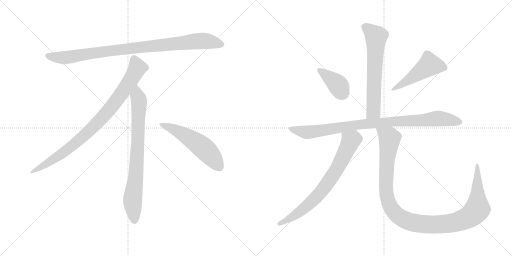
t = 0.00 s
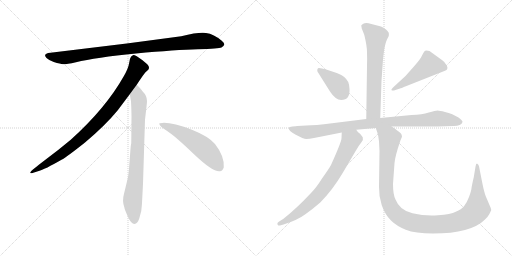
t = 1.73 s
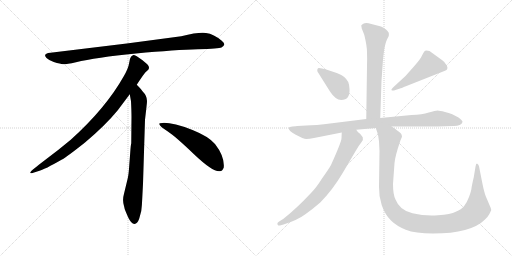
t = 3.46 s
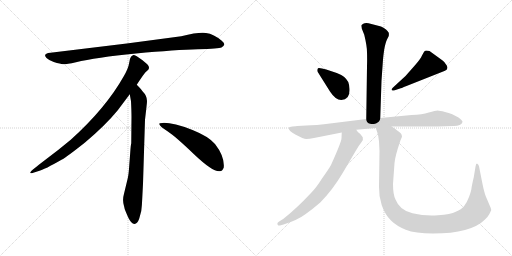
t = 5.19 s
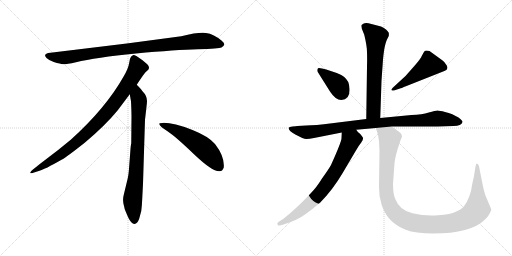
t = 6.92 s
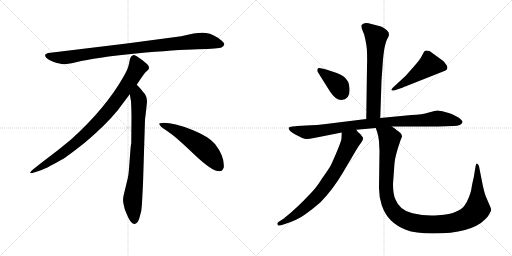
t = 8.65 s

The animated SVG that drew these frames (rendered in a browser with its animation timeline set to each time). Animation: 10 CSS @keyframes rules; one cycle of 8.65 s.

<svg version="1.1" viewBox="0 0 2048 1024" xmlns="http://www.w3.org/2000/svg">
  <g stroke="lightgray" stroke-dasharray="1,1" stroke-width="1" transform="scale(4, 4)">
    <line x1="0" y1="0" x2="256" y2="256"></line>
    <line x1="256" y1="0" x2="0" y2="256"></line>
    <line x1="128" y1="0" x2="128" y2="256"></line>
    <line x1="0" y1="128" x2="256" y2="128"></line>
    <line x1="256" y1="0" x2="512" y2="256"></line>
    <line x1="512" y1="0" x2="256" y2="256"></line>
    <line x1="384" y1="0" x2="384" y2="256"></line>
    <line x1="256" y1="128" x2="512" y2="128"></line>
  </g>
<g transform="scale(1, -1) translate(0, -850)">
   <style type="text/css">
    @keyframes keyframes0 {
      from {
       stroke: black;
       stroke-dashoffset: 952;
       stroke-width: 128;
       }
       76% {
       animation-timing-function: step-end;
       stroke: black;
       stroke-dashoffset: 0;
       stroke-width: 128;
       }
       to {
       stroke: black;
       stroke-width: 1024;
       }
       }
       #make-me-a-hanzi-animation-0 {
         animation: keyframes0 1.024740s both;
         animation-delay: 0.000000s;
         animation-timing-function: linear;
       }
    @keyframes keyframes1 {
      from {
       stroke: black;
       stroke-dashoffset: 897;
       stroke-width: 128;
       }
       74% {
       animation-timing-function: step-end;
       stroke: black;
       stroke-dashoffset: 0;
       stroke-width: 128;
       }
       to {
       stroke: black;
       stroke-width: 1024;
       }
       }
       #make-me-a-hanzi-animation-1 {
         animation: keyframes1 0.979980s both;
         animation-delay: 1.024740s;
         animation-timing-function: linear;
       }
    @keyframes keyframes2 {
      from {
       stroke: black;
       stroke-dashoffset: 792;
       stroke-width: 128;
       }
       72% {
       animation-timing-function: step-end;
       stroke: black;
       stroke-dashoffset: 0;
       stroke-width: 128;
       }
       to {
       stroke: black;
       stroke-width: 1024;
       }
       }
       #make-me-a-hanzi-animation-2 {
         animation: keyframes2 0.894531s both;
         animation-delay: 2.004720s;
         animation-timing-function: linear;
       }
    @keyframes keyframes3 {
      from {
       stroke: black;
       stroke-dashoffset: 548;
       stroke-width: 128;
       }
       64% {
       animation-timing-function: step-end;
       stroke: black;
       stroke-dashoffset: 0;
       stroke-width: 128;
       }
       to {
       stroke: black;
       stroke-width: 1024;
       }
       }
       #make-me-a-hanzi-animation-3 {
         animation: keyframes3 0.695964s both;
         animation-delay: 2.899251s;
         animation-timing-function: linear;
       }
    @keyframes keyframes4 {
      from {
       stroke: black;
       stroke-dashoffset: 651;
       stroke-width: 128;
       }
       68% {
       animation-timing-function: step-end;
       stroke: black;
       stroke-dashoffset: 0;
       stroke-width: 128;
       }
       to {
       stroke: black;
       stroke-width: 1024;
       }
       }
       #make-me-a-hanzi-animation-4 {
         animation: keyframes4 0.779785s both;
         animation-delay: 3.595215s;
         animation-timing-function: linear;
       }
    @keyframes keyframes5 {
      from {
       stroke: black;
       stroke-dashoffset: 389;
       stroke-width: 128;
       }
       56% {
       animation-timing-function: step-end;
       stroke: black;
       stroke-dashoffset: 0;
       stroke-width: 128;
       }
       to {
       stroke: black;
       stroke-width: 1024;
       }
       }
       #make-me-a-hanzi-animation-5 {
         animation: keyframes5 0.566569s both;
         animation-delay: 4.375000s;
         animation-timing-function: linear;
       }
    @keyframes keyframes6 {
      from {
       stroke: black;
       stroke-dashoffset: 492;
       stroke-width: 128;
       }
       62% {
       animation-timing-function: step-end;
       stroke: black;
       stroke-dashoffset: 0;
       stroke-width: 128;
       }
       to {
       stroke: black;
       stroke-width: 1024;
       }
       }
       #make-me-a-hanzi-animation-6 {
         animation: keyframes6 0.650391s both;
         animation-delay: 4.941569s;
         animation-timing-function: linear;
       }
    @keyframes keyframes7 {
      from {
       stroke: black;
       stroke-dashoffset: 940;
       stroke-width: 128;
       }
       75% {
       animation-timing-function: step-end;
       stroke: black;
       stroke-dashoffset: 0;
       stroke-width: 128;
       }
       to {
       stroke: black;
       stroke-width: 1024;
       }
       }
       #make-me-a-hanzi-animation-7 {
         animation: keyframes7 1.014974s both;
         animation-delay: 5.591960s;
         animation-timing-function: linear;
       }
    @keyframes keyframes8 {
      from {
       stroke: black;
       stroke-dashoffset: 743;
       stroke-width: 128;
       }
       71% {
       animation-timing-function: step-end;
       stroke: black;
       stroke-dashoffset: 0;
       stroke-width: 128;
       }
       to {
       stroke: black;
       stroke-width: 1024;
       }
       }
       #make-me-a-hanzi-animation-8 {
         animation: keyframes8 0.854655s both;
         animation-delay: 6.606934s;
         animation-timing-function: linear;
       }
    @keyframes keyframes9 {
      from {
       stroke: black;
       stroke-dashoffset: 1157;
       stroke-width: 128;
       }
       79% {
       animation-timing-function: step-end;
       stroke: black;
       stroke-dashoffset: 0;
       stroke-width: 128;
       }
       to {
       stroke: black;
       stroke-width: 1024;
       }
       }
       #make-me-a-hanzi-animation-9 {
         animation: keyframes9 1.191569s both;
         animation-delay: 7.461589s;
         animation-timing-function: linear;
       }
</style>
<path d="M 725.0 705.5 L 507.0 676.5 L 202.0 639.5 Q 169.0 636.5 186.0 618.5 Q 194.0 611.5 215.0 602.5 Q 243.0 594.5 252.0 593.5 Q 262.0 592.5 304.0 601.5 Q 382.0 620.5 544.0 636.5 Q 706.0 651.5 791.0 653.5 Q 876.0 655.5 886.0 660.5 Q 908.0 670.5 887.0 687.5 Q 855.0 714.5 824.0 718.5 Q 794.0 722.5 725.0 705.5 Z" fill="lightgray"></path> 
<path d="M 547.0 511.5 Q 575.0 554.5 582.0 561.5 L 593.0 571.5 Q 596.0 574.5 596.0 580.5 Q 596.0 585.5 589.0 593.5 Q 571.0 610.5 547.0 625.5 Q 536.0 630.5 532.0 629.5 L 527.0 626.5 Q 525.0 625.5 523.0 621.5 Q 521.0 616.5 520.0 615.5 L 516.0 595.5 Q 513.0 576.5 495.0 545.5 Q 423.0 417.5 283.0 291.5 Q 234.0 250.5 179.0 209.5 Q 125.0 168.5 123.0 163.5 Q 116.0 153.5 133.0 159.5 L 158.0 167.5 Q 178.0 172.5 246.0 211.5 Q 267.0 222.5 340.0 280.5 Q 421.0 348.5 471.0 409.5 L 519.0 473.5 L 547.0 511.5 Z" fill="lightgray"></path> 
<path d="M 572.0 115.5 L 580.0 371.5 L 586.0 423.5 Q 588.0 439.5 588.0 446.5 Q 588.0 467.5 570.0 485.5 Q 568.0 490.5 547.0 511.5 C 526.0 533.5 514.0 503.5 519.0 473.5 L 524.0 445.5 Q 526.0 404.5 526.0 383.5 L 525.0 277.5 Q 523.0 271.5 521.0 241.5 L 517.0 188.5 Q 515.0 155.5 511.0 137.5 L 496.0 75.5 Q 488.0 47.5 497.0 22.5 L 499.0 13.5 Q 501.0 7.5 513.0 -19.5 Q 526.0 -46.5 538.0 -45.5 Q 550.0 -44.5 557.0 -23.5 L 565.0 6.5 Q 568.0 29.5 569.0 57.5 L 572.0 115.5 Z" fill="lightgray"></path> 
<path d="M 637.0 354.5 Q 640.0 343.5 670.0 325.5 Q 700.0 306.5 776.0 233.5 Q 853.0 160.5 880.0 165.5 Q 890.0 166.5 895.0 180.5 Q 899.0 224.5 860.0 274.5 Q 835.0 304.5 770.0 330.5 Q 687.0 361.5 649.0 358.5 Q 636.0 358.5 637.0 354.5 Z" fill="lightgray"></path> 
<path d="M 1521.0 378.5 L 1526.0 527.5 L 1532.0 612.5 Q 1533.0 626.5 1537.0 653.5 Q 1542.0 680.5 1548.0 692.5 L 1555.0 706.5 Q 1556.0 712.5 1555.0 719.5 Q 1552.0 724.5 1544.0 732.5 Q 1534.0 741.5 1524.0 744.5 L 1474.0 757.5 Q 1460.0 759.5 1453.0 755.5 Q 1446.0 750.5 1445.0 748.5 L 1447.0 736.5 L 1457.0 711.5 Q 1468.0 666.5 1468.0 641.5 Q 1469.0 616.5 1468.0 584.5 L 1465.0 374.5 C 1465.0 344.5 1520.0 348.5 1521.0 378.5 Z" fill="lightgray"></path> 
<path d="M 1398.0 495.5 Q 1398.0 508.5 1393.0 522.5 Q 1387.0 533.5 1377.0 542.5 Q 1368.0 551.5 1347.0 558.5 L 1305.0 572.5 L 1288.0 576.5 Q 1275.0 579.5 1272.0 577.5 Q 1269.0 574.5 1269.0 569.5 Q 1269.0 564.5 1271.0 562.5 L 1320.0 484.5 Q 1342.0 450.5 1365.0 450.5 Q 1401.0 450.5 1398.0 495.5 Z" fill="lightgray"></path> 
<path d="M 1622.0 546.5 L 1571.0 499.5 Q 1563.0 491.5 1567.0 489.5 Q 1567.0 486.5 1576.0 488.5 L 1600.0 496.5 Q 1602.0 496.5 1626.0 506.5 L 1780.0 567.5 Q 1795.0 572.5 1787.0 588.5 Q 1779.0 603.5 1769.0 609.5 L 1718.0 646.5 Q 1701.0 649.5 1698.0 645.5 Q 1695.0 641.5 1688.0 628.5 Q 1682.0 614.5 1660.0 589.5 L 1622.0 546.5 Z" fill="lightgray"></path> 
<path d="M 1567.0 344.5 L 1751.0 344.5 L 1814.0 346.5 Q 1846.0 347.5 1850.0 362.5 Q 1851.0 368.5 1834.0 380.5 L 1809.0 393.5 Q 1795.0 399.5 1780.0 402.5 Q 1758.0 408.5 1750.0 408.5 Q 1742.0 408.5 1715.0 400.5 Q 1689.0 392.5 1646.0 390.5 L 1521.0 378.5 L 1465.0 374.5 L 1328.0 357.5 Q 1259.0 348.5 1225.0 348.5 L 1189.0 346.5 Q 1185.0 346.5 1170.0 344.5 Q 1156.0 342.5 1155.0 339.5 Q 1152.0 328.5 1183.0 311.5 Q 1214.0 294.5 1225.0 294.5 Q 1237.0 294.5 1256.0 298.5 L 1367.0 320.5 L 1425.0 331.5 L 1503.0 338.5 L 1567.0 344.5 Z" fill="lightgray"></path> 
<path d="M 1367.0 320.5 L 1366.0 297.5 Q 1366.0 283.5 1324.0 190.5 Q 1314.0 172.5 1288.0 136.5 Q 1265.0 99.5 1244.0 78.5 Q 1185.0 15.5 1134.0 -24.5 L 1115.0 -36.5 Q 1107.0 -41.5 1110.0 -47.5 Q 1114.0 -54.5 1120.0 -51.5 L 1134.0 -47.5 Q 1189.0 -30.5 1220.0 -7.5 Q 1251.0 14.5 1281.0 40.5 Q 1331.0 91.5 1370.0 157.5 L 1422.0 245.5 Q 1435.0 268.5 1445.0 280.5 Q 1455.0 291.5 1451.0 301.5 L 1441.0 314.5 Q 1431.0 320.5 1425.0 331.5 C 1406.0 355.5 1368.0 350.5 1367.0 320.5 Z" fill="lightgray"></path> 
<path d="M 1516.0 285.5 L 1518.0 246.5 L 1516.0 103.5 Q 1515.0 66.5 1527.0 29.5 Q 1540.0 -7.5 1563.0 -30.5 Q 1586.0 -53.5 1623.0 -68.5 Q 1661.0 -83.5 1732.0 -83.5 Q 1884.0 -83.5 1940.0 -27.5 Q 1953.0 -14.5 1957.0 -6.5 Q 1961.0 0.5 1965.0 10.5 L 1963.0 18.5 L 1943.0 65.5 Q 1937.0 80.5 1930.0 114.5 L 1916.0 185.5 Q 1914.0 193.5 1909.0 195.5 Q 1904.0 197.5 1902.0 183.5 L 1895.0 141.5 Q 1887.0 107.5 1886.0 97.5 Q 1885.0 86.5 1876.0 62.5 Q 1867.0 38.5 1856.0 25.5 Q 1846.0 12.5 1823.0 3.5 Q 1803.0 -6.5 1752.0 -10.5 Q 1701.0 -14.5 1650.0 -2.5 Q 1599.0 8.5 1582.0 52.5 Q 1572.0 72.5 1572.0 114.5 L 1578.0 197.5 Q 1580.0 225.5 1602.0 289.5 L 1608.0 303.5 Q 1608.0 311.5 1602.0 318.5 Q 1592.0 327.5 1586.0 330.5 Q 1584.0 334.5 1567.0 344.5 C 1543.0 361.5 1494.0 367.5 1503.0 338.5 L 1509.0 321.5 Q 1513.0 310.5 1516.0 285.5 Z" fill="lightgray"></path> 
      <clipPath id="make-me-a-hanzi-clip-0">
      <path d="M 725.0 705.5 L 507.0 676.5 L 202.0 639.5 Q 169.0 636.5 186.0 618.5 Q 194.0 611.5 215.0 602.5 Q 243.0 594.5 252.0 593.5 Q 262.0 592.5 304.0 601.5 Q 382.0 620.5 544.0 636.5 Q 706.0 651.5 791.0 653.5 Q 876.0 655.5 886.0 660.5 Q 908.0 670.5 887.0 687.5 Q 855.0 714.5 824.0 718.5 Q 794.0 722.5 725.0 705.5 Z" fill="lightgray"></path>
      </clipPath>
      <path clip-path="url(#make-me-a-hanzi-clip-0)" d="M 194.0 628.5 L 216.0 621.5 L 273.0 621.5 L 502.0 654.5 L 785.0 685.5 L 824.0 686.5 L 884.0 674.5 " fill="none" id="make-me-a-hanzi-animation-0" stroke-dasharray="824 1648" stroke-linecap="round"></path>

      <clipPath id="make-me-a-hanzi-clip-1">
      <path d="M 547.0 511.5 Q 575.0 554.5 582.0 561.5 L 593.0 571.5 Q 596.0 574.5 596.0 580.5 Q 596.0 585.5 589.0 593.5 Q 571.0 610.5 547.0 625.5 Q 536.0 630.5 532.0 629.5 L 527.0 626.5 Q 525.0 625.5 523.0 621.5 Q 521.0 616.5 520.0 615.5 L 516.0 595.5 Q 513.0 576.5 495.0 545.5 Q 423.0 417.5 283.0 291.5 Q 234.0 250.5 179.0 209.5 Q 125.0 168.5 123.0 163.5 Q 116.0 153.5 133.0 159.5 L 158.0 167.5 Q 178.0 172.5 246.0 211.5 Q 267.0 222.5 340.0 280.5 Q 421.0 348.5 471.0 409.5 L 519.0 473.5 L 547.0 511.5 Z" fill="lightgray"></path>
      </clipPath>
      <path clip-path="url(#make-me-a-hanzi-clip-1)" d="M 537.0 616.5 L 550.0 579.5 L 546.0 570.5 L 500.0 496.5 L 420.0 391.5 L 318.0 290.5 L 263.0 246.5 L 128.0 162.5 " fill="none" id="make-me-a-hanzi-animation-1" stroke-dasharray="769 1538" stroke-linecap="round"></path>

      <clipPath id="make-me-a-hanzi-clip-2">
      <path d="M 572.0 115.5 L 580.0 371.5 L 586.0 423.5 Q 588.0 439.5 588.0 446.5 Q 588.0 467.5 570.0 485.5 Q 568.0 490.5 547.0 511.5 C 526.0 533.5 514.0 503.5 519.0 473.5 L 524.0 445.5 Q 526.0 404.5 526.0 383.5 L 525.0 277.5 Q 523.0 271.5 521.0 241.5 L 517.0 188.5 Q 515.0 155.5 511.0 137.5 L 496.0 75.5 Q 488.0 47.5 497.0 22.5 L 499.0 13.5 Q 501.0 7.5 513.0 -19.5 Q 526.0 -46.5 538.0 -45.5 Q 550.0 -44.5 557.0 -23.5 L 565.0 6.5 Q 568.0 29.5 569.0 57.5 L 572.0 115.5 Z" fill="lightgray"></path>
      </clipPath>
      <path clip-path="url(#make-me-a-hanzi-clip-2)" d="M 548.0 500.5 L 549.0 466.5 L 556.0 448.5 L 552.0 289.5 L 544.0 154.5 L 530.0 45.5 L 538.0 -32.5 " fill="none" id="make-me-a-hanzi-animation-2" stroke-dasharray="664 1328" stroke-linecap="round"></path>

      <clipPath id="make-me-a-hanzi-clip-3">
      <path d="M 637.0 354.5 Q 640.0 343.5 670.0 325.5 Q 700.0 306.5 776.0 233.5 Q 853.0 160.5 880.0 165.5 Q 890.0 166.5 895.0 180.5 Q 899.0 224.5 860.0 274.5 Q 835.0 304.5 770.0 330.5 Q 687.0 361.5 649.0 358.5 Q 636.0 358.5 637.0 354.5 Z" fill="lightgray"></path>
      </clipPath>
      <path clip-path="url(#make-me-a-hanzi-clip-3)" d="M 644.0 353.5 L 687.0 337.5 L 792.0 275.5 L 840.0 232.5 L 876.0 184.5 " fill="none" id="make-me-a-hanzi-animation-3" stroke-dasharray="420 840" stroke-linecap="round"></path>

      <clipPath id="make-me-a-hanzi-clip-4">
      <path d="M 1521.0 378.5 L 1526.0 527.5 L 1532.0 612.5 Q 1533.0 626.5 1537.0 653.5 Q 1542.0 680.5 1548.0 692.5 L 1555.0 706.5 Q 1556.0 712.5 1555.0 719.5 Q 1552.0 724.5 1544.0 732.5 Q 1534.0 741.5 1524.0 744.5 L 1474.0 757.5 Q 1460.0 759.5 1453.0 755.5 Q 1446.0 750.5 1445.0 748.5 L 1447.0 736.5 L 1457.0 711.5 Q 1468.0 666.5 1468.0 641.5 Q 1469.0 616.5 1468.0 584.5 L 1465.0 374.5 C 1465.0 344.5 1520.0 348.5 1521.0 378.5 Z" fill="lightgray"></path>
      </clipPath>
      <path clip-path="url(#make-me-a-hanzi-clip-4)" d="M 1456.0 744.5 L 1505.0 703.5 L 1494.0 404.5 L 1472.0 381.5 " fill="none" id="make-me-a-hanzi-animation-4" stroke-dasharray="523 1046" stroke-linecap="round"></path>

      <clipPath id="make-me-a-hanzi-clip-5">
      <path d="M 1398.0 495.5 Q 1398.0 508.5 1393.0 522.5 Q 1387.0 533.5 1377.0 542.5 Q 1368.0 551.5 1347.0 558.5 L 1305.0 572.5 L 1288.0 576.5 Q 1275.0 579.5 1272.0 577.5 Q 1269.0 574.5 1269.0 569.5 Q 1269.0 564.5 1271.0 562.5 L 1320.0 484.5 Q 1342.0 450.5 1365.0 450.5 Q 1401.0 450.5 1398.0 495.5 Z" fill="lightgray"></path>
      </clipPath>
      <path clip-path="url(#make-me-a-hanzi-clip-5)" d="M 1276.0 571.5 L 1346.0 516.5 L 1369.0 479.5 " fill="none" id="make-me-a-hanzi-animation-5" stroke-dasharray="261 522" stroke-linecap="round"></path>

      <clipPath id="make-me-a-hanzi-clip-6">
      <path d="M 1622.0 546.5 L 1571.0 499.5 Q 1563.0 491.5 1567.0 489.5 Q 1567.0 486.5 1576.0 488.5 L 1600.0 496.5 Q 1602.0 496.5 1626.0 506.5 L 1780.0 567.5 Q 1795.0 572.5 1787.0 588.5 Q 1779.0 603.5 1769.0 609.5 L 1718.0 646.5 Q 1701.0 649.5 1698.0 645.5 Q 1695.0 641.5 1688.0 628.5 Q 1682.0 614.5 1660.0 589.5 L 1622.0 546.5 Z" fill="lightgray"></path>
      </clipPath>
      <path clip-path="url(#make-me-a-hanzi-clip-6)" d="M 1777.0 580.5 L 1718.0 591.5 L 1612.0 514.5 L 1572.0 493.5 " fill="none" id="make-me-a-hanzi-animation-6" stroke-dasharray="364 728" stroke-linecap="round"></path>

      <clipPath id="make-me-a-hanzi-clip-7">
      <path d="M 1567.0 344.5 L 1751.0 344.5 L 1814.0 346.5 Q 1846.0 347.5 1850.0 362.5 Q 1851.0 368.5 1834.0 380.5 L 1809.0 393.5 Q 1795.0 399.5 1780.0 402.5 Q 1758.0 408.5 1750.0 408.5 Q 1742.0 408.5 1715.0 400.5 Q 1689.0 392.5 1646.0 390.5 L 1521.0 378.5 L 1465.0 374.5 L 1328.0 357.5 Q 1259.0 348.5 1225.0 348.5 L 1189.0 346.5 Q 1185.0 346.5 1170.0 344.5 Q 1156.0 342.5 1155.0 339.5 Q 1152.0 328.5 1183.0 311.5 Q 1214.0 294.5 1225.0 294.5 Q 1237.0 294.5 1256.0 298.5 L 1367.0 320.5 L 1425.0 331.5 L 1503.0 338.5 L 1567.0 344.5 Z" fill="lightgray"></path>
      </clipPath>
      <path clip-path="url(#make-me-a-hanzi-clip-7)" d="M 1164.0 337.5 L 1182.0 328.5 L 1230.0 321.5 L 1429.0 351.5 L 1750.0 376.5 L 1841.0 362.5 " fill="none" id="make-me-a-hanzi-animation-7" stroke-dasharray="812 1624" stroke-linecap="round"></path>

      <clipPath id="make-me-a-hanzi-clip-8">
      <path d="M 1367.0 320.5 L 1366.0 297.5 Q 1366.0 283.5 1324.0 190.5 Q 1314.0 172.5 1288.0 136.5 Q 1265.0 99.5 1244.0 78.5 Q 1185.0 15.5 1134.0 -24.5 L 1115.0 -36.5 Q 1107.0 -41.5 1110.0 -47.5 Q 1114.0 -54.5 1120.0 -51.5 L 1134.0 -47.5 Q 1189.0 -30.5 1220.0 -7.5 Q 1251.0 14.5 1281.0 40.5 Q 1331.0 91.5 1370.0 157.5 L 1422.0 245.5 Q 1435.0 268.5 1445.0 280.5 Q 1455.0 291.5 1451.0 301.5 L 1441.0 314.5 Q 1431.0 320.5 1425.0 331.5 C 1406.0 355.5 1368.0 350.5 1367.0 320.5 Z" fill="lightgray"></path>
      </clipPath>
      <path clip-path="url(#make-me-a-hanzi-clip-8)" d="M 1376.0 314.5 L 1403.0 286.5 L 1350.0 177.5 L 1310.0 117.5 L 1267.0 63.5 L 1225.0 24.5 L 1182.0 -9.5 L 1117.0 -44.5 " fill="none" id="make-me-a-hanzi-animation-8" stroke-dasharray="615 1230" stroke-linecap="round"></path>

      <clipPath id="make-me-a-hanzi-clip-9">
      <path d="M 1516.0 285.5 L 1518.0 246.5 L 1516.0 103.5 Q 1515.0 66.5 1527.0 29.5 Q 1540.0 -7.5 1563.0 -30.5 Q 1586.0 -53.5 1623.0 -68.5 Q 1661.0 -83.5 1732.0 -83.5 Q 1884.0 -83.5 1940.0 -27.5 Q 1953.0 -14.5 1957.0 -6.5 Q 1961.0 0.5 1965.0 10.5 L 1963.0 18.5 L 1943.0 65.5 Q 1937.0 80.5 1930.0 114.5 L 1916.0 185.5 Q 1914.0 193.5 1909.0 195.5 Q 1904.0 197.5 1902.0 183.5 L 1895.0 141.5 Q 1887.0 107.5 1886.0 97.5 Q 1885.0 86.5 1876.0 62.5 Q 1867.0 38.5 1856.0 25.5 Q 1846.0 12.5 1823.0 3.5 Q 1803.0 -6.5 1752.0 -10.5 Q 1701.0 -14.5 1650.0 -2.5 Q 1599.0 8.5 1582.0 52.5 Q 1572.0 72.5 1572.0 114.5 L 1578.0 197.5 Q 1580.0 225.5 1602.0 289.5 L 1608.0 303.5 Q 1608.0 311.5 1602.0 318.5 Q 1592.0 327.5 1586.0 330.5 Q 1584.0 334.5 1567.0 344.5 C 1543.0 361.5 1494.0 367.5 1503.0 338.5 L 1509.0 321.5 Q 1513.0 310.5 1516.0 285.5 Z" fill="lightgray"></path>
      </clipPath>
      <path clip-path="url(#make-me-a-hanzi-clip-9)" d="M 1510.0 336.5 L 1551.0 305.5 L 1559.0 292.5 L 1545.0 158.5 L 1544.0 96.5 L 1553.0 44.5 L 1582.0 -4.5 L 1607.0 -23.5 L 1640.0 -37.5 L 1723.0 -48.5 L 1798.0 -43.5 L 1843.0 -32.5 L 1892.0 -5.5 L 1910.0 18.5 L 1909.0 187.5 " fill="none" id="make-me-a-hanzi-animation-9" stroke-dasharray="1029 2058" stroke-linecap="round"></path>

</g>
</svg>
